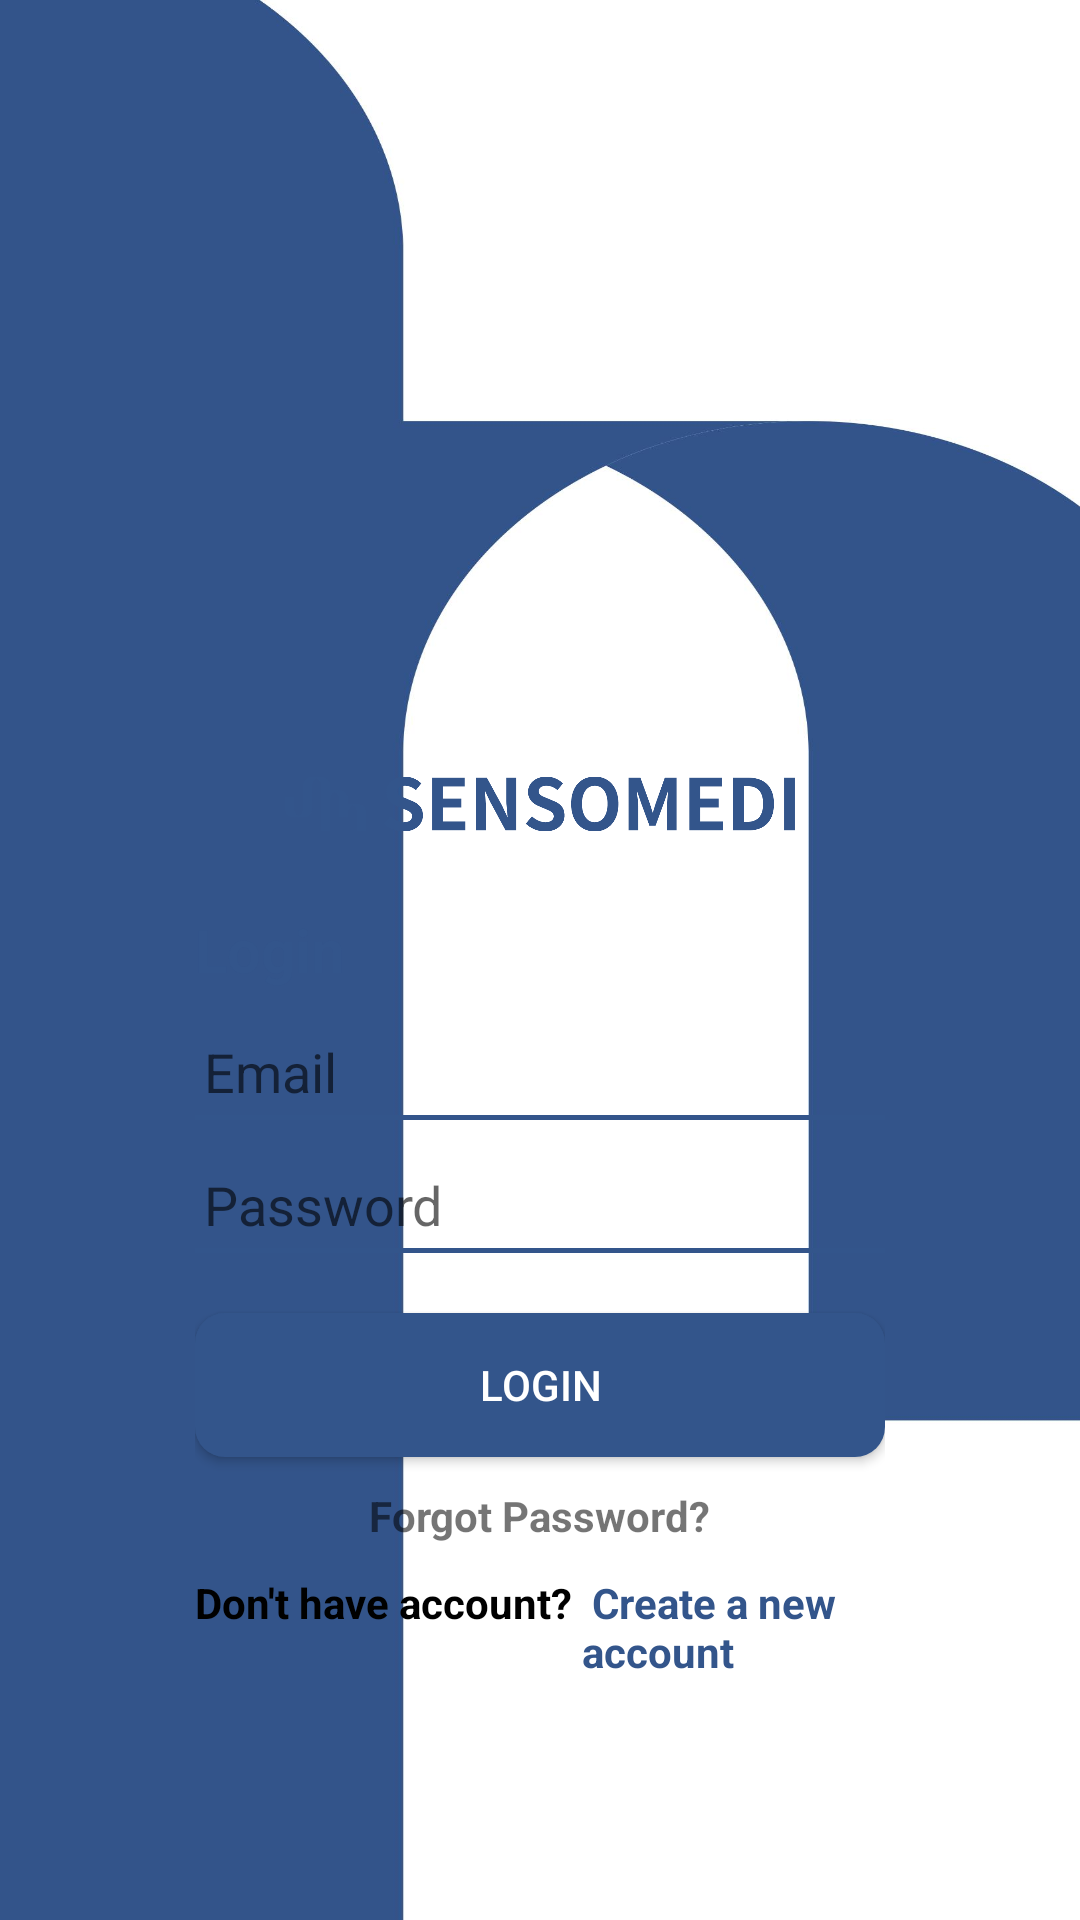

Produce the Android XML layout that renders to this screen, including the resource entries it uses.
<!-- AndroidManifest.xml: application theme Theme.Matla -->
<!-- res/layout/activity_login.xml -->
<?xml version="1.0" encoding="utf-8"?>
<androidx.constraintlayout.widget.ConstraintLayout xmlns:android="http://schemas.android.com/apk/res/android"
    xmlns:app="http://schemas.android.com/apk/res-auto"
    xmlns:tools="http://schemas.android.com/tools"
    android:layout_width="match_parent"
    android:layout_height="match_parent"
    android:background="@drawable/login_page"
    tools:context=".LoginActivity">

    <LinearLayout
        android:layout_width="0dp"
        android:layout_height="wrap_content"
        android:layout_marginHorizontal="30dp"
        android:layout_marginBottom="50dp"
        android:background="@drawable/bg_login_layout"
        android:elevation="5dp"
        android:orientation="vertical"
        android:paddingHorizontal="35dp"
        app:layout_constraintBottom_toBottomOf="parent"
        app:layout_constraintEnd_toEndOf="parent"
        app:layout_constraintStart_toStartOf="parent">

        <ImageView
            android:layout_width="wrap_content"
            android:layout_height="70dp"
            android:layout_marginHorizontal="30dp"
            android:layout_marginTop="20dp"
            android:src="@drawable/full_logo" />

        <TextView
            android:layout_width="wrap_content"
            android:layout_height="wrap_content"
            android:text="Login"
            android:textColor="#33558b"
            android:textSize="20sp"
            android:textStyle="bold" />

        <EditText
            android:id="@+id/loginEmailEt"
            android:layout_width="match_parent"
            android:layout_height="wrap_content"
            android:layout_marginTop="10dp"
            android:background="@drawable/edittext_underline"
            android:hint="Email"
            android:inputType="textEmailAddress"
            android:maxLines="1"
            android:paddingVertical="5dp" />

        <EditText
            android:id="@+id/loginPasswordEt"
            android:layout_width="match_parent"
            android:layout_height="wrap_content"
            android:layout_marginTop="10dp"
            android:background="@drawable/edittext_underline"
            android:hint="Password"
            android:inputType="textPassword"
            android:maxLines="1"
            android:paddingVertical="5dp" />

        <TextView
            android:id="@+id/loginErrorTv"
            android:layout_width="wrap_content"
            android:layout_height="wrap_content" />

        <androidx.appcompat.widget.AppCompatButton
            android:id="@+id/loginBtn"
            android:layout_width="match_parent"
            android:layout_height="wrap_content"
            android:background="@drawable/bg_login_btn"
            android:text="Login"
            android:textColor="@color/white" />

        <TextView
            android:id="@+id/forgotPwTv"
            android:layout_width="wrap_content"
            android:layout_height="wrap_content"
            android:layout_gravity="center_horizontal"
            android:paddingTop="10dp"
            android:paddingBottom="10dp"
            android:text="Forgot Password?"
            android:textStyle="bold" />

        <LinearLayout
            android:layout_width="wrap_content"
            android:layout_height="wrap_content"
            android:layout_gravity="center_horizontal"
            android:layout_marginBottom="30dp">

            <TextView
                android:layout_width="wrap_content"
                android:layout_height="wrap_content"
                android:text="Don't have account? "
                android:textColor="@color/black"
                android:textStyle="bold" />

            <TextView
                android:id="@+id/createAccountTv"
                android:layout_width="wrap_content"
                android:layout_height="wrap_content"
                android:text=" Create a new account"
                android:textColor="#33558b"
                android:textStyle="bold" />

        </LinearLayout>
    </LinearLayout>

</androidx.constraintlayout.widget.ConstraintLayout>
<!-- resources referenced by this layout -->
<resources>
  <color name="black">#FF000000</color>
  <color name="white">#FFFFFFFF</color>
  <!-- drawable bg_login_btn (drawable) -->
  <?xml version="1.0" encoding="utf-8"?>
  <shape xmlns:android="http://schemas.android.com/apk/res/android"
      android:shape="rectangle">
  
      <corners android:radius="10dp"/>
      <solid android:color="@color/main_color"/>
  
  </shape>
  <!-- drawable edittext_underline: vector/xml drawable (drawable, 2258 chars, omitted) -->
  <!-- drawable full_logo: png bitmap (drawable-v24, 14703 bytes) -->
  <!-- drawable login_page: jpg bitmap (drawable-v24, 109502 bytes) -->
  <style name="Theme.Matla" parent="Theme.MaterialComponents.Light.NoActionBar">
          
          <item name="colorPrimary">@color/purple_500</item>
          <item name="colorPrimaryVariant">@color/purple_700</item>
          <item name="colorOnPrimary">@color/white</item>
          
          <item name="colorSecondary">@color/teal_200</item>
          <item name="colorSecondaryVariant">@color/teal_700</item>
          <item name="colorOnSecondary">@color/black</item>
          
          <item name="android:statusBarColor">@android:color/transparent</item>
          
      </style>
  <color name="main_color">#33558b</color>
  <color name="purple_500">#33558b</color>
  <color name="purple_700">#33558b</color>
  <color name="teal_200">#33558b</color>
  <color name="teal_700">#33558b</color>
</resources>
